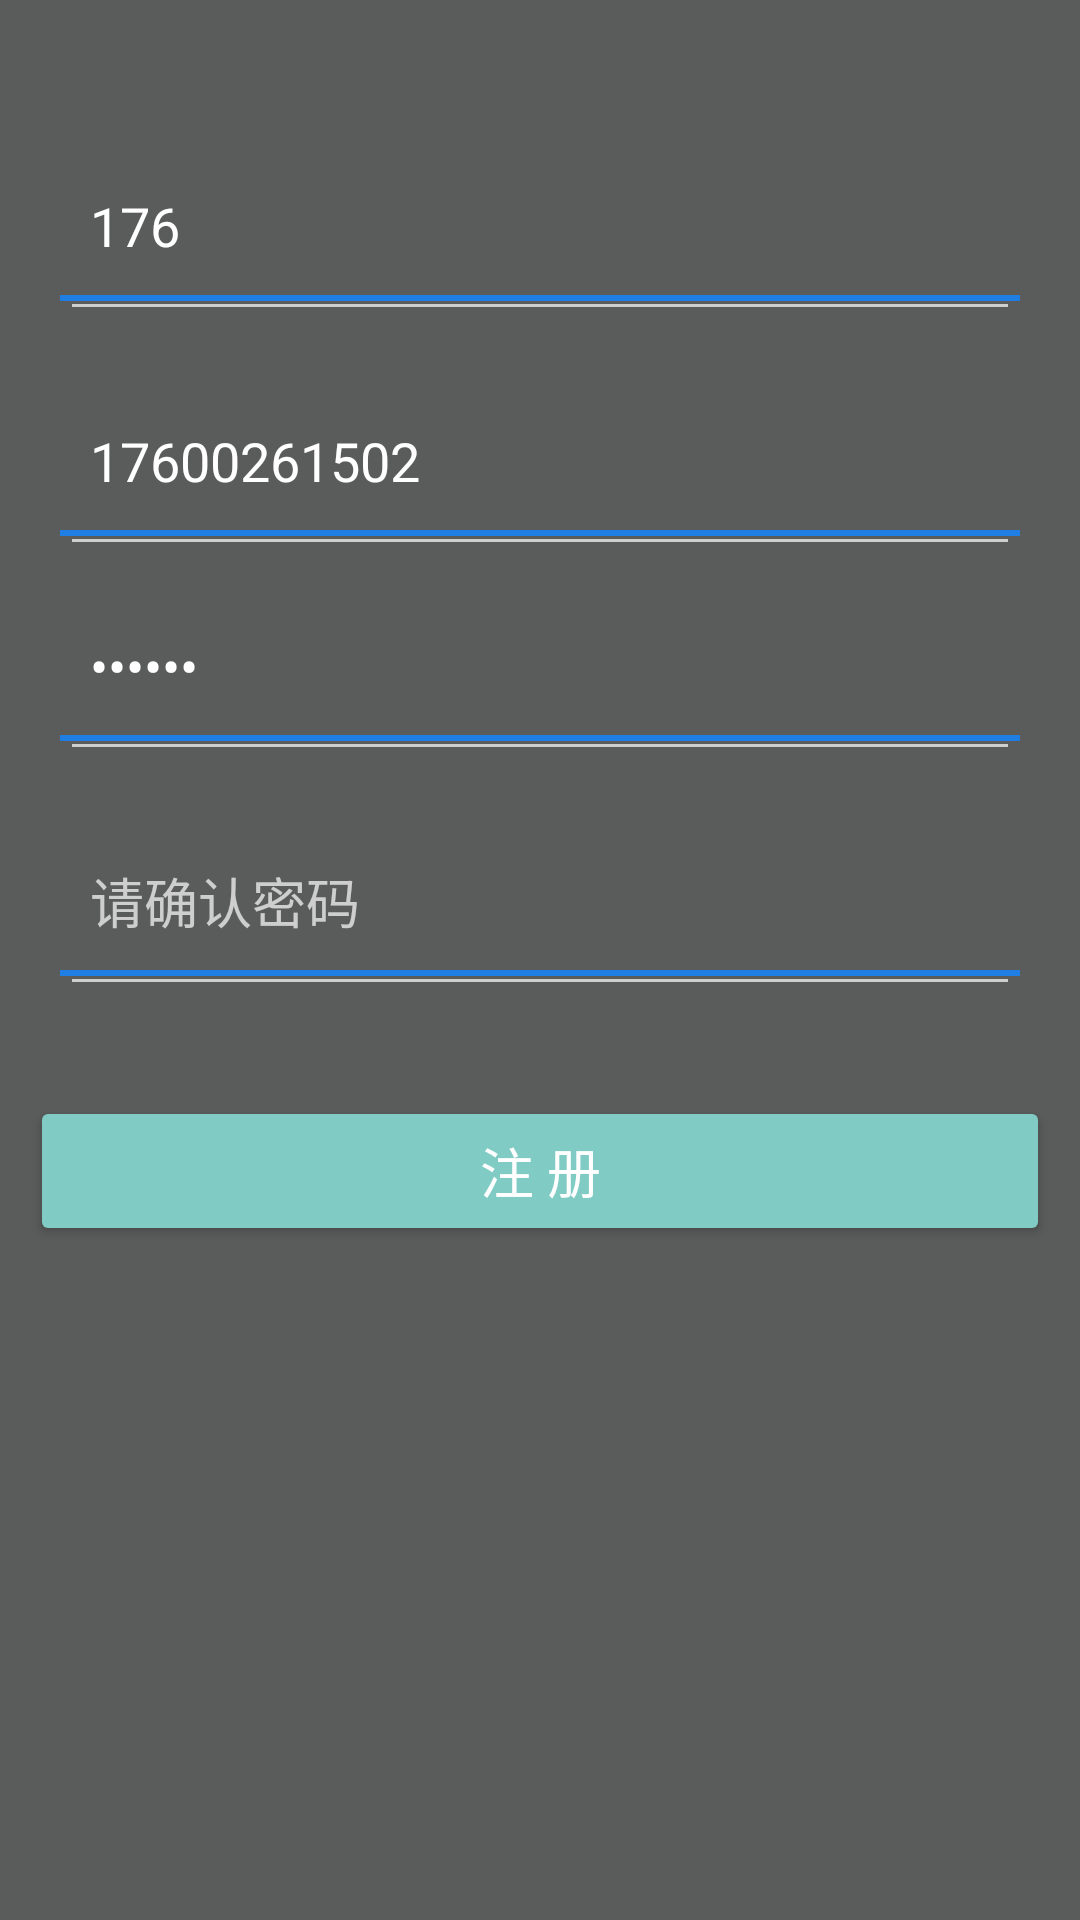

This screen was rendered from an Android layout file. Write that file and the resources it references.
<!-- AndroidManifest.xml: application theme Theme.AppCompat.NoActionBar -->
<!-- res/layout/activity_register.xml -->
<?xml version="1.0" encoding="utf-8"?>
<LinearLayout xmlns:android="http://schemas.android.com/apk/res/android"
    xmlns:app="http://schemas.android.com/apk/res-auto"
    xmlns:tools="http://schemas.android.com/tools"
    android:layout_width="match_parent"
    android:layout_height="match_parent"
    android:background="@color/view_gray"
    android:orientation="vertical"
    tools:context=".RegisterActivity">


    <ImageView
        android:id="@+id/iv_back_login"
        android:layout_width="64dp"
        android:layout_height="32dp"
        android:padding="8dp"
        android:src="@mipmap/back" />

    <EditText
        android:id="@+id/et_register_nickname"
        android:layout_width="match_parent"
        android:layout_height="wrap_content"
        android:layout_marginLeft="20dp"
        android:layout_marginRight="20dp"
        android:layout_marginTop="20dp"
        android:drawableBottom="@drawable/shape_bottom_line"
        android:drawablePadding="10dp"
        android:text="176"
        android:hint="请输入昵称"
        android:inputType="textPersonName"
        android:maxLength="11"
        android:padding="10dp" />

    <EditText
        android:id="@+id/et_register_phone"
        android:layout_width="match_parent"
        android:layout_height="wrap_content"
        android:layout_marginLeft="20dp"
        android:layout_marginRight="20dp"
        android:layout_marginTop="20dp"
        android:drawableBottom="@drawable/shape_bottom_line"
        android:drawablePadding="10dp"
        android:text="17600261502"
        android:hint="请输入手机号"
        android:inputType="number"
        android:maxLength="11"
        android:padding="10dp" />

    <EditText
        android:id="@+id/et_register_password"
        android:layout_width="match_parent"
        android:layout_height="wrap_content"
        android:layout_marginLeft="20dp"
        android:layout_marginRight="20dp"
        android:layout_marginTop="10dp"
        android:drawableBottom="@drawable/shape_bottom_line"
        android:drawablePadding="10dp"
        android:text="123456"
        android:hint="请输入密码"
        android:inputType="textPassword"
        android:maxLength="16"
        android:padding="10dp" />

    <EditText
        android:id="@+id/et_register_password_check"
        android:layout_width="match_parent"
        android:layout_height="wrap_content"
        android:layout_marginLeft="20dp"
        android:layout_marginRight="20dp"
        android:layout_marginTop="20dp"
        android:drawableBottom="@drawable/shape_bottom_line"
        android:drawablePadding="10dp"
        android:hint="请确认密码"
        android:inputType="textPassword"
        android:maxLength="11"
        android:padding="10dp" />

    <TextView
        android:id="@+id/tv_register"
        style="@style/Widget.AppCompat.Button.Colored"
        android:layout_width="match_parent"
        android:layout_height="50dp"
        android:layout_marginLeft="10dp"
        android:layout_marginRight="10dp"
        android:layout_marginTop="30dp"
        android:text="注 册"
        android:textColor="#ffffffff"
        android:textSize="18sp" />

</LinearLayout>
<!-- resources referenced by this layout -->
<resources>
  <color name="view_gray">#5a5b5b</color>
  <!-- drawable shape_bottom_line (drawable) -->
  <?xml version="1.0" encoding="utf-8"?>
  <shape xmlns:android="http://schemas.android.com/apk/res/android"
      android:shape="rectangle">
  
      <solid android:color="#1E7EE3" />
      <size android:height="2dp" android:width="500dp"/>
  
  </shape>
</resources>
